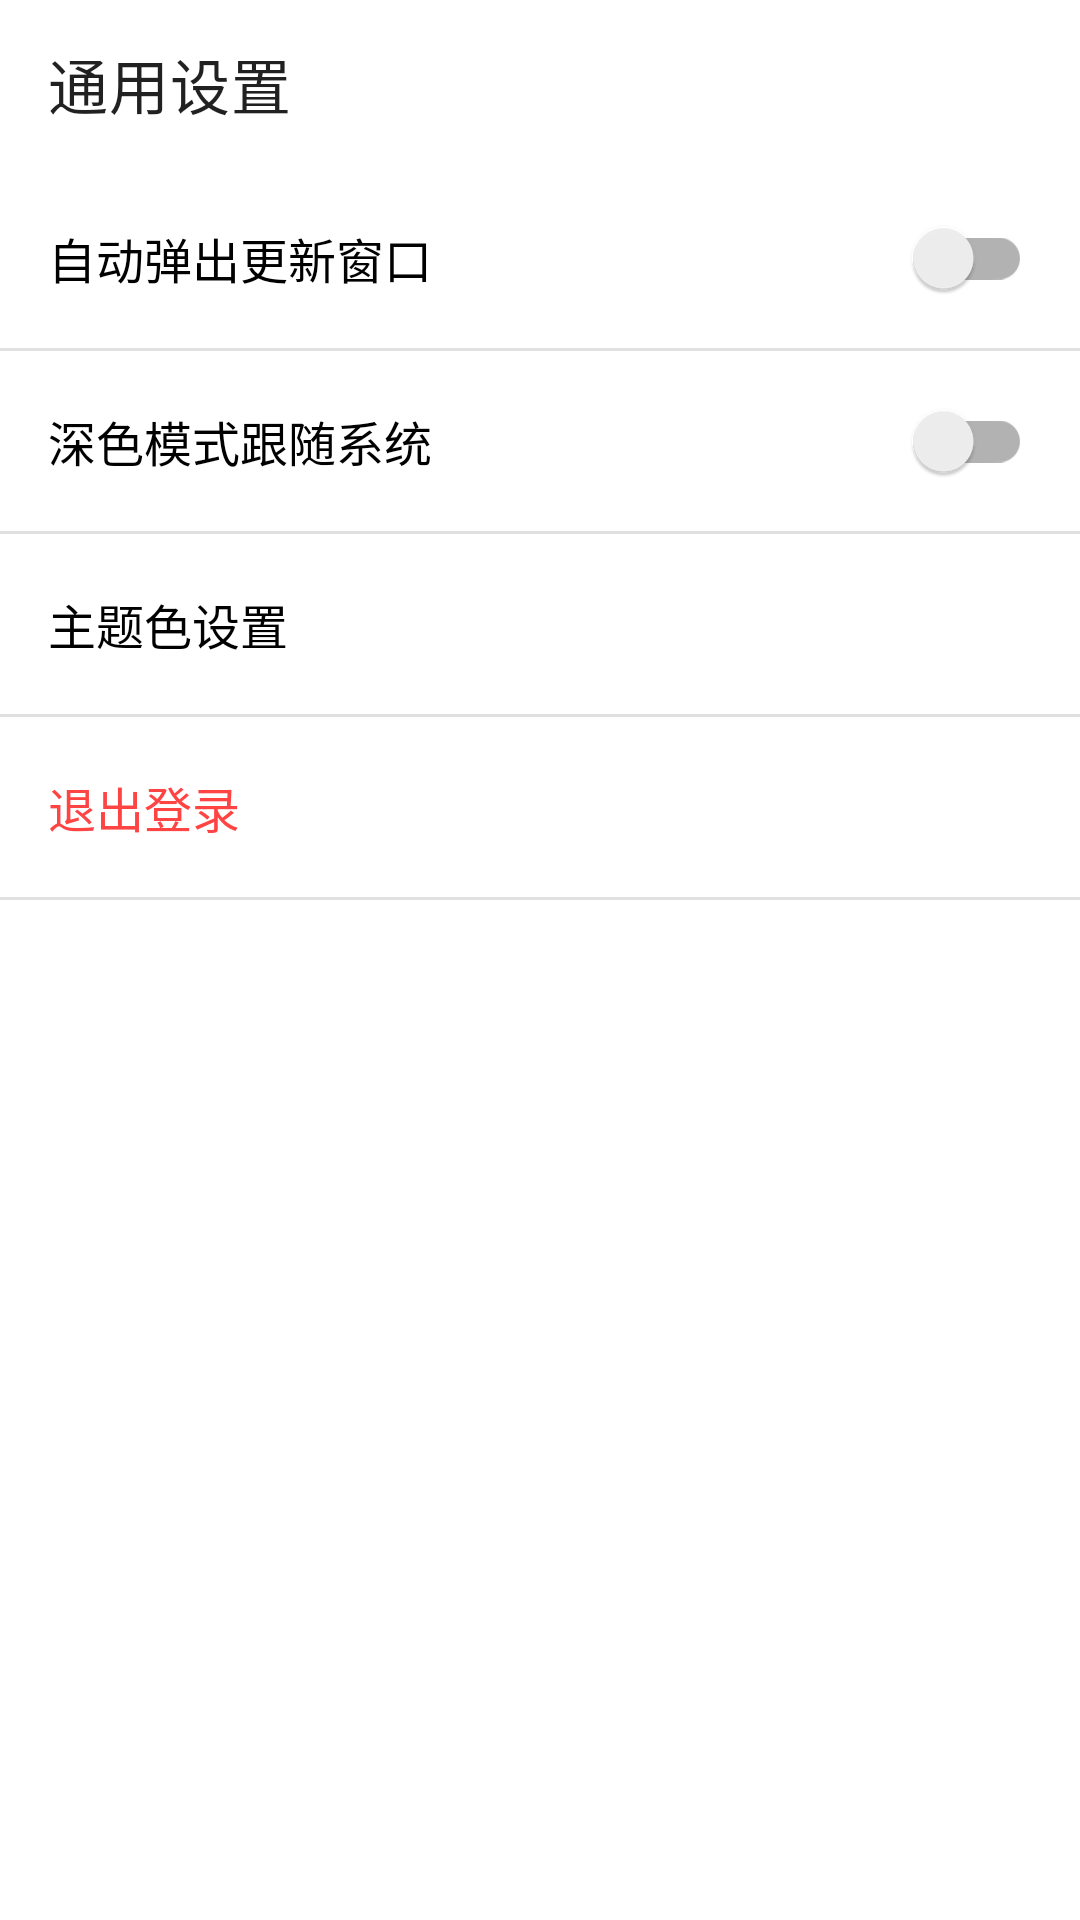

Layout XML and referenced resources for this Android screen:
<!-- AndroidManifest.xml: application theme Theme.EYPA_APP -->
<!-- res/layout/activity_general_settings.xml -->
<?xml version="1.0" encoding="utf-8"?>
<LinearLayout xmlns:android="http://schemas.android.com/apk/res/android"
    xmlns:app="http://schemas.android.com/apk/res-auto"
    android:layout_width="match_parent"
    android:layout_height="match_parent"
    android:orientation="vertical">

    <com.google.android.material.appbar.AppBarLayout
        android:layout_width="match_parent"
        android:layout_height="wrap_content"
        app:elevation="0dp"
        android:theme="@style/Theme.EYPA_APP.AppBarOverlay">

        <androidx.appcompat.widget.Toolbar
            android:id="@+id/toolbar"
            android:layout_width="match_parent"
            android:layout_height="?attr/actionBarSize"
            android:background="?attr/toolbarBackground"
            app:popupTheme="@style/Theme.EYPA_APP.PopupOverlay"
            app:title="通用设置" />

    </com.google.android.material.appbar.AppBarLayout>

    <LinearLayout
        android:id="@+id/layout_update_dialog"
        android:layout_width="match_parent"
        android:layout_height="60dp"
        android:orientation="horizontal"
        android:paddingStart="16dp"
        android:paddingEnd="16dp"
        android:gravity="center_vertical"
        android:background="?attr/selectableItemBackground"
        android:clickable="true"
        android:focusable="true">

        <TextView
            android:layout_width="0dp"
            android:layout_height="wrap_content"
            android:layout_weight="1"
            android:text="自动弹出更新窗口"
            android:textSize="16sp"
            android:textColor="?android:attr/textColorPrimary"/>

        <androidx.appcompat.widget.SwitchCompat
            android:id="@+id/switch_update_dialog"
            android:layout_width="wrap_content"
            android:layout_height="wrap_content"/>

    </LinearLayout>

    <View
        android:layout_width="match_parent"
        android:layout_height="1dp"
        android:background="?android:attr/listDivider" />

    <LinearLayout
        android:id="@+id/layout_dark_mode"
        android:layout_width="match_parent"
        android:layout_height="60dp"
        android:orientation="horizontal"
        android:paddingStart="16dp"
        android:paddingEnd="16dp"
        android:gravity="center_vertical"
        android:background="?attr/selectableItemBackground"
        android:clickable="true"
        android:focusable="true">

        <TextView
            android:layout_width="0dp"
            android:layout_height="wrap_content"
            android:layout_weight="1"
            android:text="深色模式跟随系统"
            android:textSize="16sp"
            android:textColor="?android:attr/textColorPrimary"/>

        <androidx.appcompat.widget.SwitchCompat
            android:id="@+id/switch_dark_mode_follow_system"
            android:layout_width="wrap_content"
            android:layout_height="wrap_content"/>

    </LinearLayout>

    <View
        android:layout_width="match_parent"
        android:layout_height="1dp"
        android:background="?android:attr/listDivider" />

    <LinearLayout
        android:id="@+id/layout_theme_settings"
        android:layout_width="match_parent"
        android:layout_height="60dp"
        android:orientation="horizontal"
        android:paddingStart="16dp"
        android:paddingEnd="16dp"
        android:gravity="center_vertical"
        android:background="?attr/selectableItemBackground"
        android:clickable="true"
        android:focusable="true">

        <TextView
            android:layout_width="0dp"
            android:layout_height="wrap_content"
            android:layout_weight="1"
            android:text="主题色设置"
            android:textSize="16sp"
            android:textColor="?android:attr/textColorPrimary"/>

    </LinearLayout>

    <View
        android:layout_width="match_parent"
        android:layout_height="1dp"
        android:background="?android:attr/listDivider" />

    <LinearLayout
        android:id="@+id/layout_logout"
        android:layout_width="match_parent"
        android:layout_height="60dp"
        android:orientation="horizontal"
        android:paddingStart="16dp"
        android:paddingEnd="16dp"
        android:gravity="center_vertical"
        android:background="?attr/selectableItemBackground"
        android:clickable="true"
        android:focusable="true">

        <TextView
            android:layout_width="0dp"
            android:layout_height="wrap_content"
            android:layout_weight="1"
            android:text="退出登录"
            android:textSize="16sp"
            android:textColor="@android:color/holo_red_light"/>

    </LinearLayout>

    <View
        android:id="@+id/divider_logout"
        android:layout_width="match_parent"
        android:layout_height="1dp"
        android:background="?android:attr/listDivider" />

</LinearLayout>
<!-- resources referenced by this layout -->
<resources>
  <style name="Theme.EYPA_APP.AppBarOverlay" parent="ThemeOverlay.AppCompat.Light" />
  <style name="Theme.EYPA_APP.PopupOverlay" parent="ThemeOverlay.AppCompat.Light" />
  <style name="Theme.EYPA_APP" parent="Theme.MaterialComponents.DayNight.NoActionBar">
          
          <item name="android:windowActivityTransitions">true</item>
  
          
          <item name="colorPrimary">@color/primary_yellow</item>
          <item name="colorPrimaryVariant">@color/primary_yellow_dark</item>
          <item name="colorSecondary">@color/primary_yellow_light</item>
          <item name="colorSecondaryVariant">@color/primary_yellow</item>
  
          <item name="colorOnPrimary">@color/white</item>
          <item name="colorOnSecondary">@color/black</item>
  
          <item name="android:statusBarColor">@android:color/white</item>
          <item name="android:windowLightStatusBar">true</item>
  
          <item name="cardBackgroundColor">@color/card_background_light</item>
          <item name="textColorPrimary">@color/black</item>
          <item name="textColorSecondary">@color/darker_gray</item>
          <item name="toolbarBackground">@color/white</item> 
          <item name="navigationBackground">@color/light_navigation_background</item>
  
          
          <item name="toolbarIconTint">@color/black</item>
  
          <item name="android:textColorPrimary">@color/black</item>
          <item name="android:textColorSecondary">@color/darker_gray</item>
          <item name="android:progressBarStyle">@style/ProgressBarStyle</item>
          <item name="navigationViewStyle">@style/Widget.App.NavigationView</item>
          <item name="searchViewStyle">@style/Widget.App.SearchView</item>
      </style>
  <color name="primary_yellow">#DCAE6E</color>
  <color name="primary_yellow_dark">#C59B5F</color>
  <color name="primary_yellow_light">#EED6B6</color>
  <color name="white">#FFFFFFFF</color>
  <color name="black">#FF000000</color>
  <color name="card_background_light">#F5F5F5</color>
  <color name="darker_gray">#444444</color>
  <color name="light_navigation_background">#FFFFFF</color>
  <style name="ProgressBarStyle" parent="Widget.AppCompat.ProgressBar">
          <item name="android:indeterminateTint">?attr/colorPrimary</item>
          <item name="android:indeterminateTintMode">src_in</item>
      </style>
  <style name="Widget.App.NavigationView" parent="Widget.MaterialComponents.NavigationView">
          <item name="itemTextColor">?attr/textColorPrimary</item>
          <item name="itemIconTint">?attr/textColorSecondary</item>
          <item name="android:background">?attr/navigationBackground</item>
      </style>
  <style name="Widget.App.SearchView" parent="Widget.AppCompat.SearchView">
          
      </style>
</resources>
